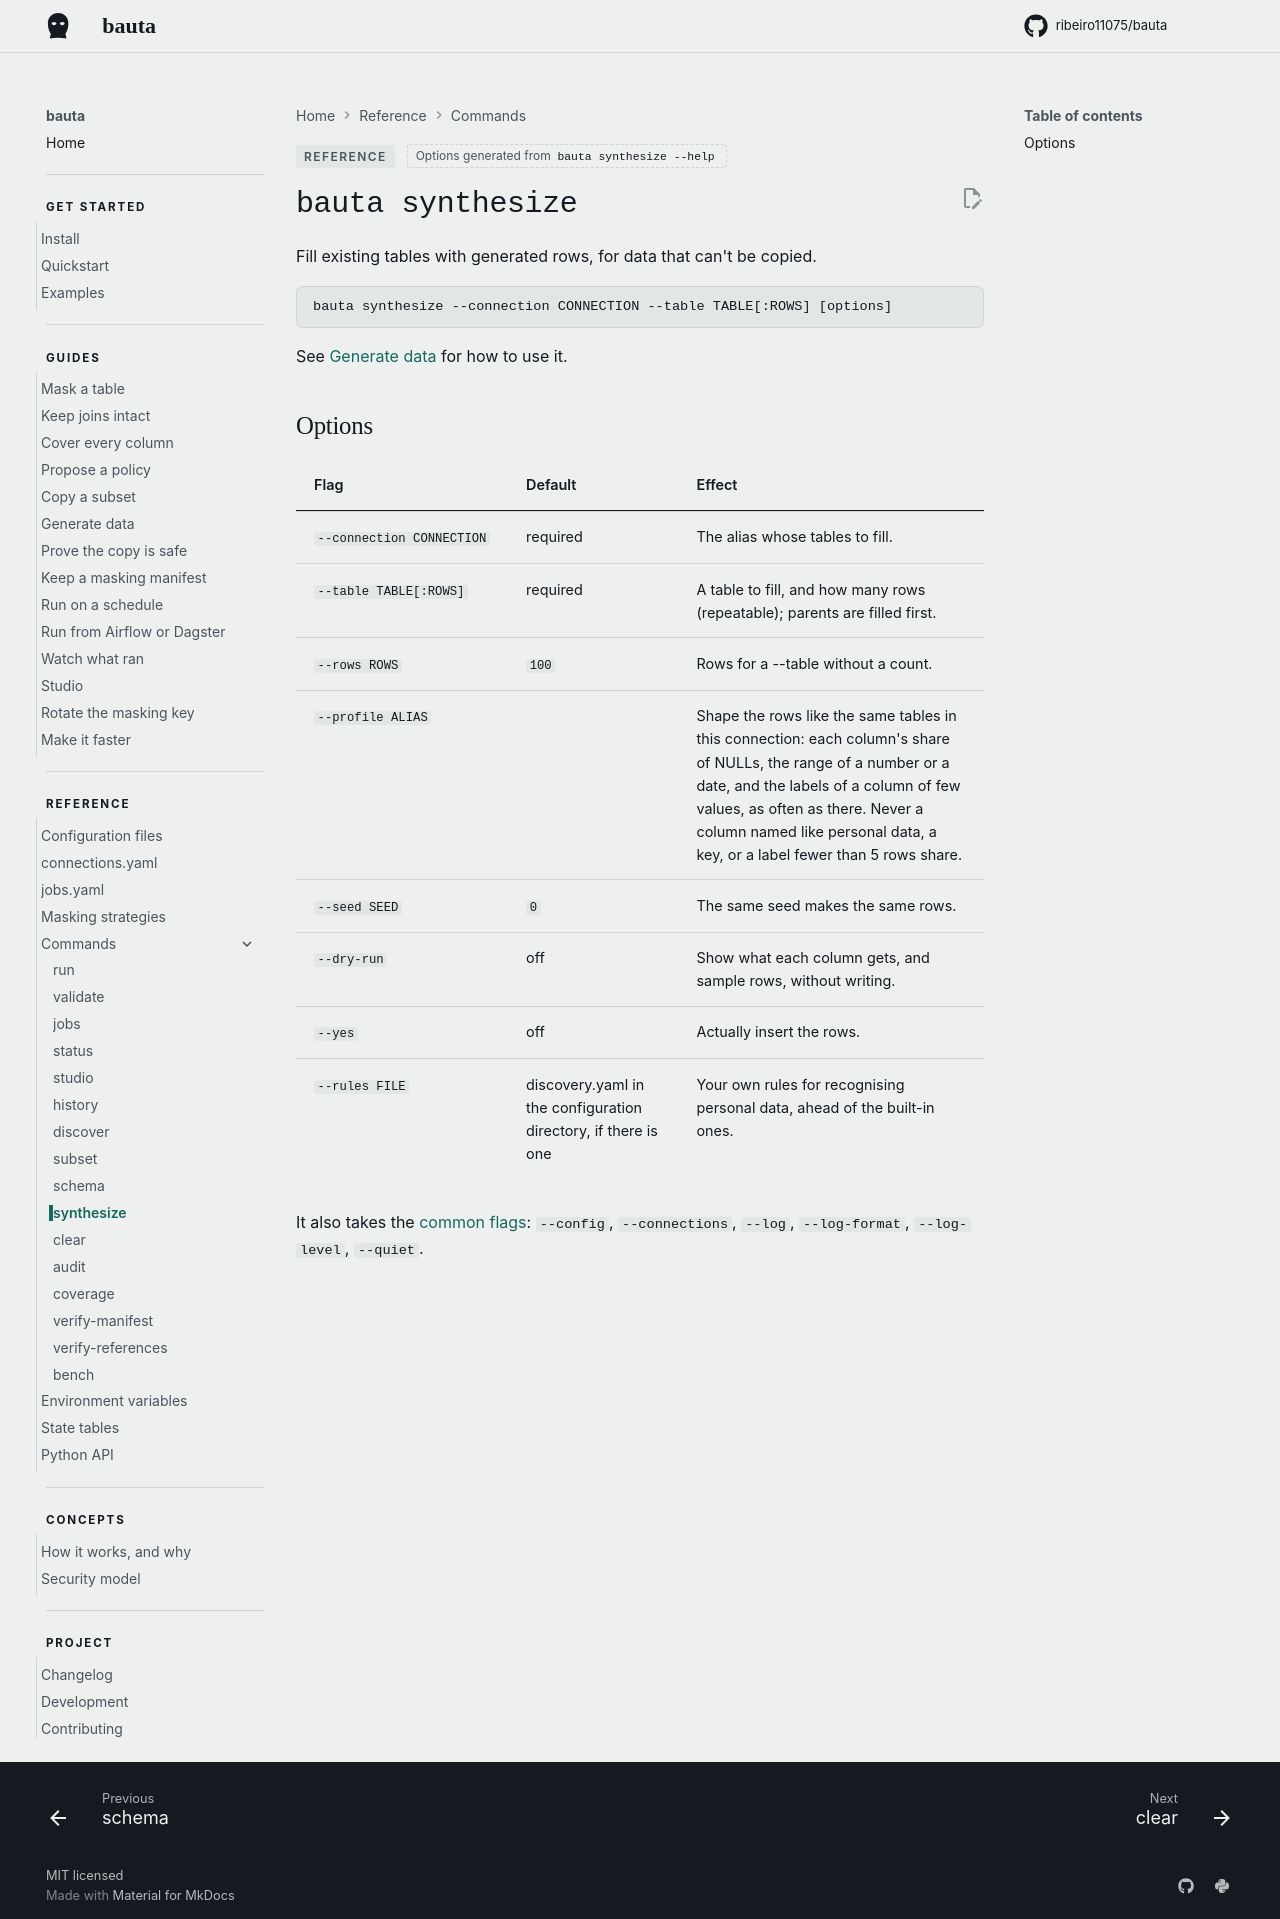

repository: ribeiro11075/bauta · page: 0.2.12/reference/commands/synthesize/index.html · generator: mkdocs

<!-- Generated from the parser by website/commands.py. Change the flag, then run `python website/commands.py`. -->

# `bauta synthesize`

Fill existing tables with generated rows, for data that can't be copied.

```
bauta synthesize --connection CONNECTION --table TABLE[:ROWS] [options]
```

See [Generate data](../../guides/generate-data.md) for how to use it.

## Options

| Flag | Default | Effect |
| --- | --- | --- |
| `--connection CONNECTION` | required | The alias whose tables to fill. |
| `--table TABLE[:ROWS]` | required | A table to fill, and how many rows (repeatable); parents are filled first. |
| `--rows ROWS` | `100` | Rows for a --table without a count. |
| `--profile ALIAS` |  | Shape the rows like the same tables in this connection: each column's share of NULLs, the range of a number or a date, and the labels of a column of few values, as often as there. Never a column named like personal data, a key, or a label fewer than 5 rows share. |
| `--seed SEED` | `0` | The same seed makes the same rows. |
| `--dry-run` | off | Show what each column gets, and sample rows, without writing. |
| `--yes` | off | Actually insert the rows. |
| `--rules FILE` | discovery.yaml in the configuration directory, if there is one | Your own rules for recognising personal data, ahead of the built-in ones. |

It also takes the [common flags](index.md#common-flags): `--config`, `--connections`, `--log`, `--log-format`, `--log-level`, `--quiet`.
